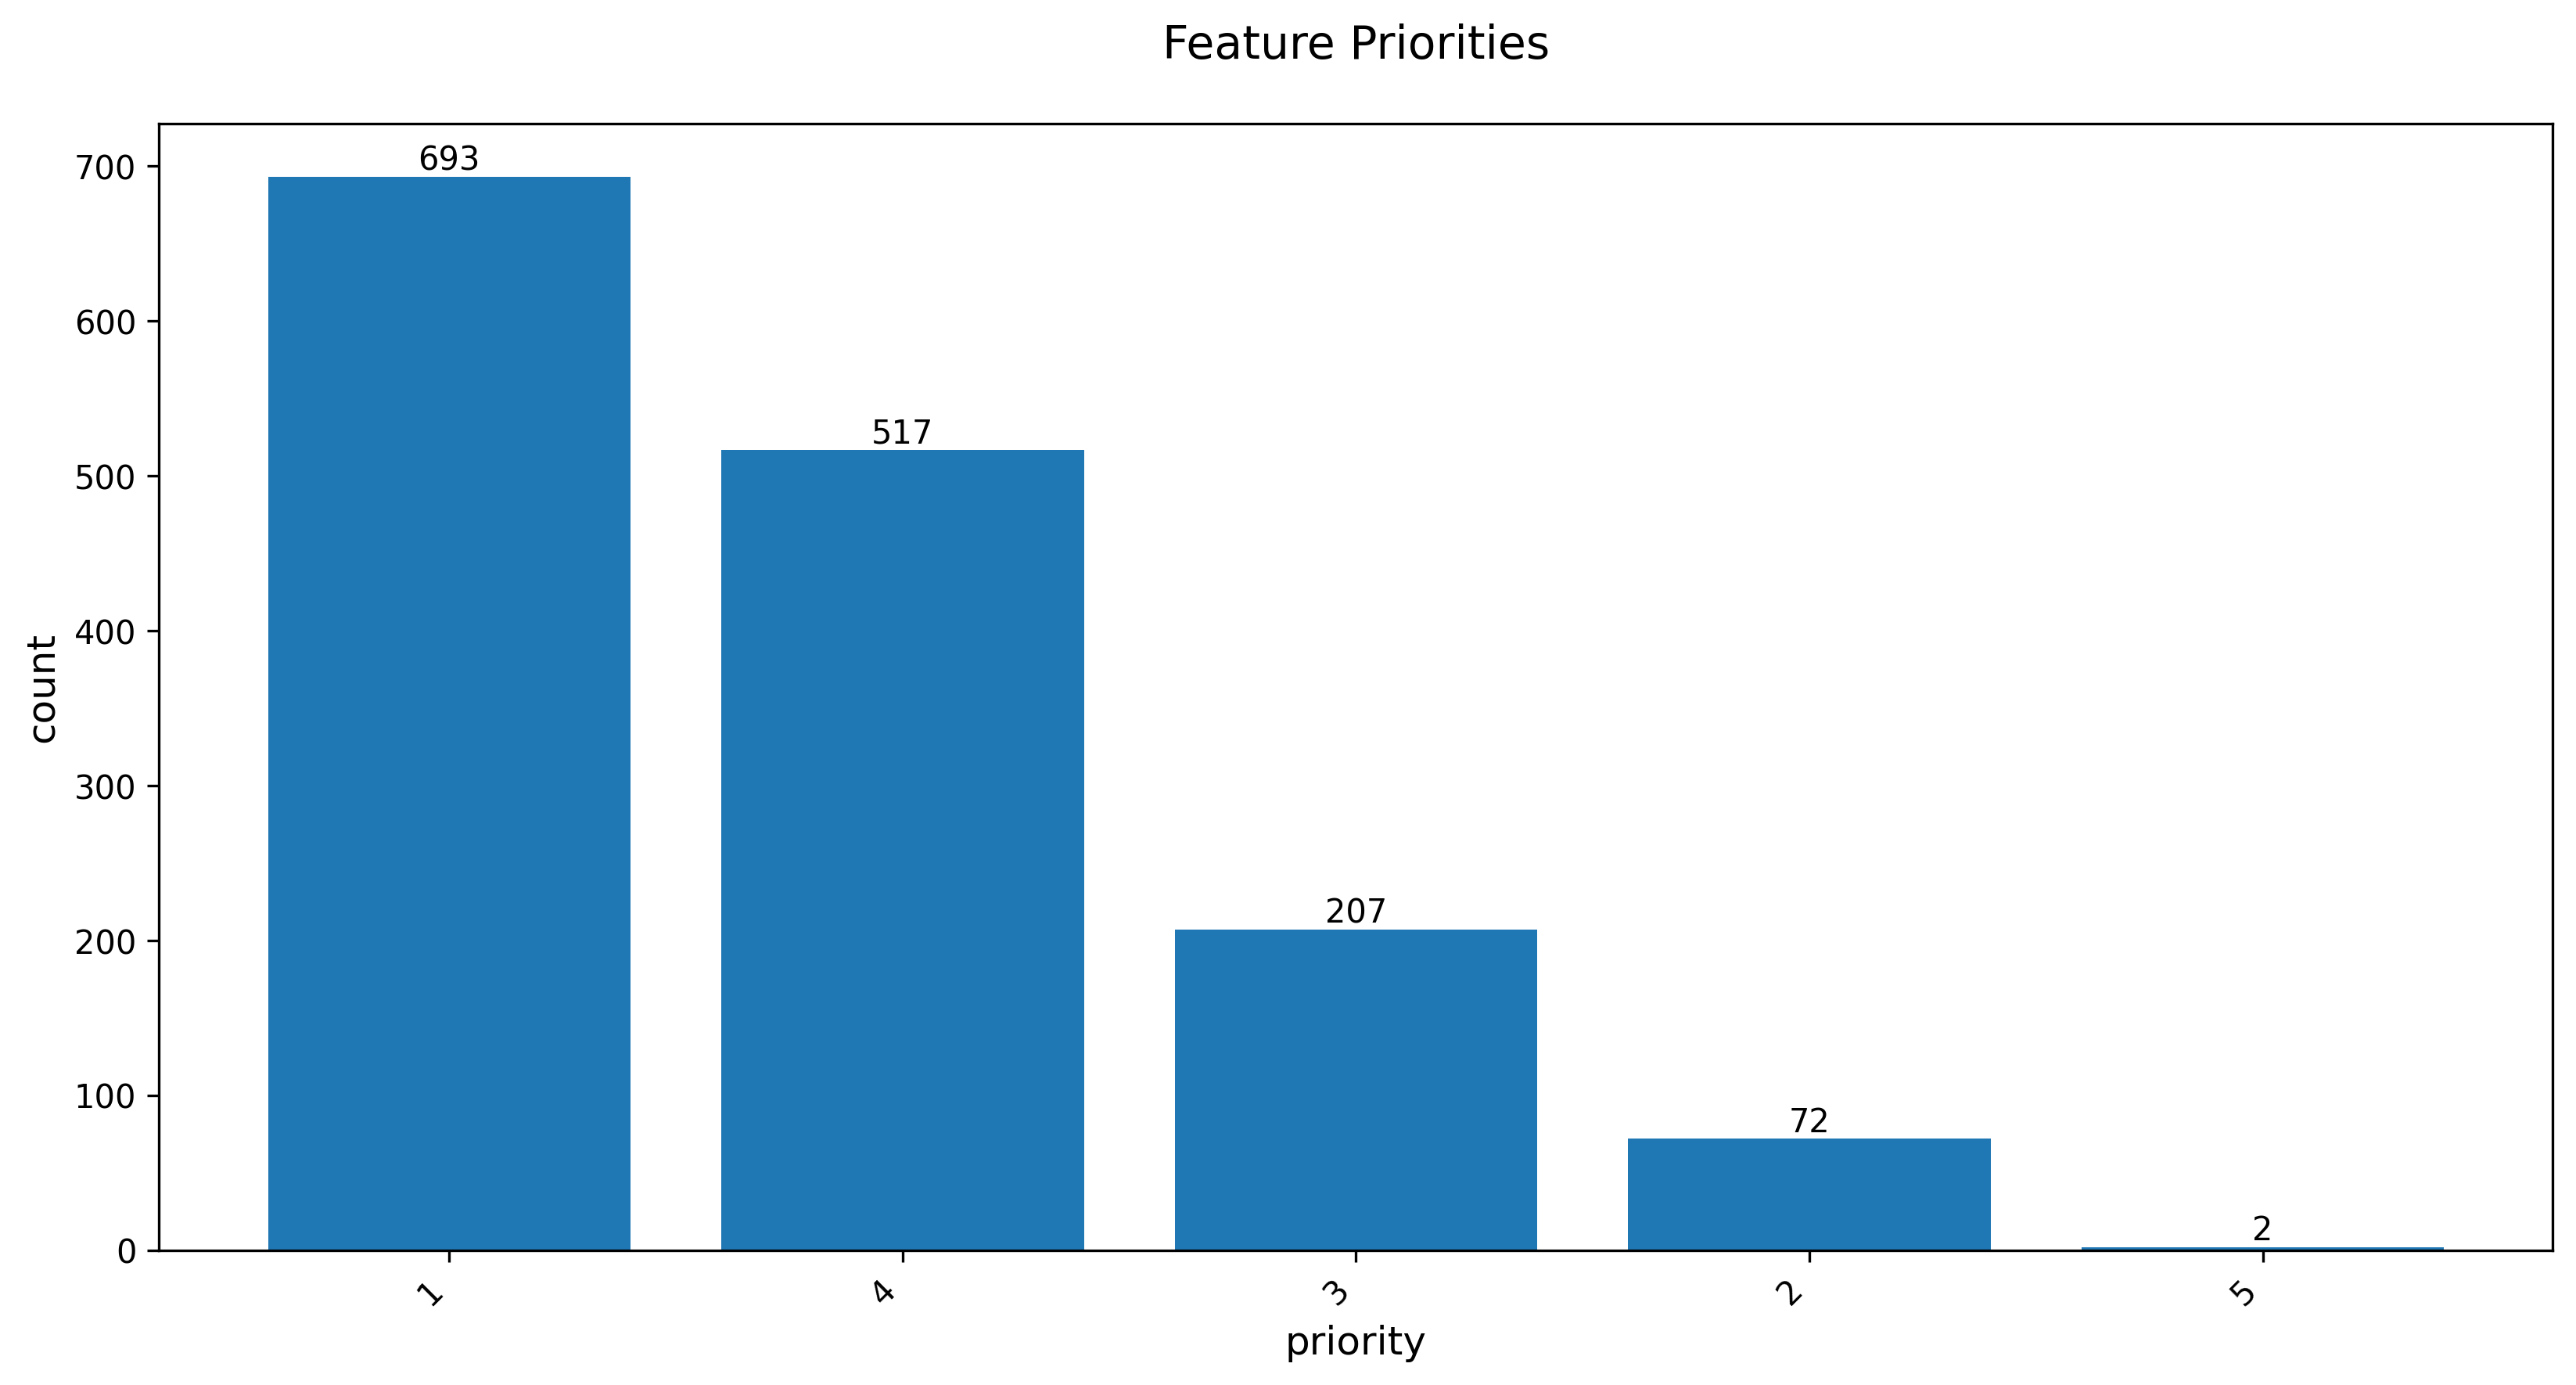

Values plotted in this chart, from the file beside it:
feature_priority, count
1, 693
4, 517
3, 207
2, 72
5, 2
